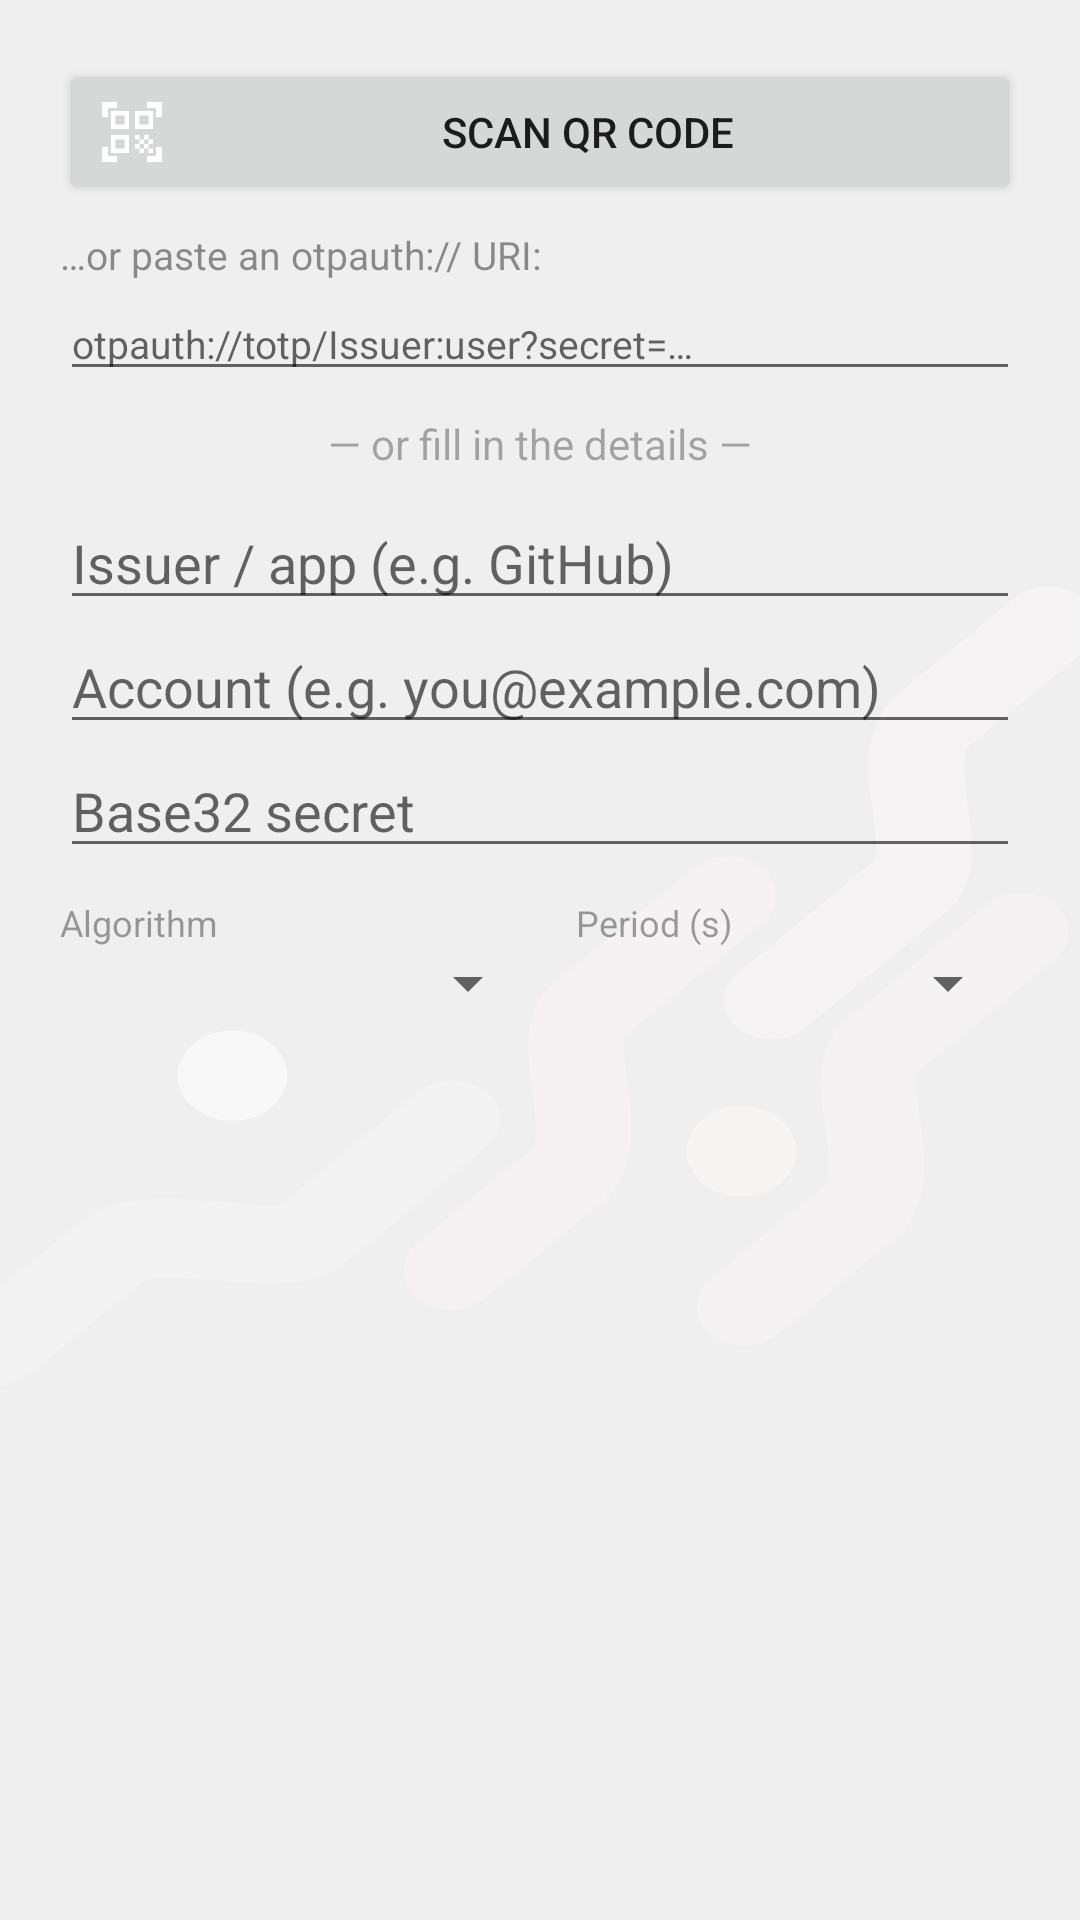

Layout XML and referenced resources for this Android screen:
<!-- AndroidManifest.xml: application theme Theme.LibreKeyCompanion -->
<!-- res/layout/dialog_add_entry.xml -->
<?xml version="1.0" encoding="utf-8"?>
<ScrollView xmlns:android="http://schemas.android.com/apk/res/android"
    android:layout_width="match_parent"
    android:layout_height="wrap_content">

<LinearLayout
    android:layout_width="match_parent"
    android:layout_height="wrap_content"
    android:orientation="vertical"
    android:padding="20dp">

    <Button
        android:id="@+id/btnScanQr"
        android:layout_width="match_parent"
        android:layout_height="wrap_content"
        android:text="Scan QR code"
        android:drawableStart="@drawable/ic_qr"
        android:drawablePadding="8dp"
        android:layout_marginBottom="8dp" />

    <TextView
        android:layout_width="match_parent"
        android:layout_height="wrap_content"
        android:text="…or paste an otpauth:// URI:"
        android:textSize="13sp"
        android:alpha="0.8"
        android:paddingBottom="2dp" />

    <EditText
        android:id="@+id/fieldUri"
        android:layout_width="match_parent"
        android:layout_height="wrap_content"
        android:hint="otpauth://totp/Issuer:user?secret=…"
        android:inputType="textUri"
        android:textSize="13sp" />

    <TextView
        android:layout_width="match_parent"
        android:layout_height="wrap_content"
        android:text="— or fill in the details —"
        android:gravity="center"
        android:alpha="0.6"
        android:paddingVertical="8dp" />

    <EditText
        android:id="@+id/fieldApp"
        android:layout_width="match_parent"
        android:layout_height="wrap_content"
        android:hint="Issuer / app (e.g. GitHub)"
        android:inputType="text" />

    <EditText
        android:id="@+id/fieldAccount"
        android:layout_width="match_parent"
        android:layout_height="wrap_content"
        android:hint="Account (e.g. you@example.com)"
        android:inputType="text" />

    <EditText
        android:id="@+id/fieldSecret"
        android:layout_width="match_parent"
        android:layout_height="wrap_content"
        android:hint="Base32 secret"
        android:inputType="textNoSuggestions" />

    <LinearLayout
        android:layout_width="match_parent"
        android:layout_height="wrap_content"
        android:orientation="horizontal"
        android:paddingTop="10dp">

        <LinearLayout
            android:layout_width="0dp"
            android:layout_height="wrap_content"
            android:layout_weight="1"
            android:orientation="vertical">
            <TextView
                android:layout_width="wrap_content"
                android:layout_height="wrap_content"
                android:text="Algorithm"
                android:textSize="12sp"
                android:alpha="0.7" />
            <Spinner
                android:id="@+id/spinnerAlgo"
                android:layout_width="match_parent"
                android:layout_height="wrap_content" />
        </LinearLayout>

        <LinearLayout
            android:layout_width="0dp"
            android:layout_height="wrap_content"
            android:layout_weight="1"
            android:orientation="vertical"
            android:paddingStart="12dp">
            <TextView
                android:layout_width="wrap_content"
                android:layout_height="wrap_content"
                android:text="Period (s)"
                android:textSize="12sp"
                android:alpha="0.7" />
            <Spinner
                android:id="@+id/spinnerPeriod"
                android:layout_width="match_parent"
                android:layout_height="wrap_content" />
        </LinearLayout>
    </LinearLayout>
</LinearLayout>
</ScrollView>
<!-- resources referenced by this layout -->
<resources>
  <!-- drawable ic_qr (drawable) -->
  <vector xmlns:android="http://schemas.android.com/apk/res/android"
      android:width="24dp" android:height="24dp"
      android:viewportWidth="24" android:viewportHeight="24"
      android:tint="@android:color/white">
    <path android:fillColor="@android:color/white"
      android:pathData="M9.5,6.5v3h-3v-3H9.5M11,5H5v6h6V5L11,5zM9.5,14.5v3h-3v-3H9.5M11,13H5v6h6V13L11,13zM17.5,6.5v3h-3v-3H17.5M19,5h-6v6h6V5L19,5zM13,13h1.5v1.5H13V13zM14.5,14.5H16V16h-1.5V14.5zM16,13h1.5v1.5H16V13zM13,16h1.5v1.5H13V16zM14.5,17.5H16V19h-1.5V17.5zM16,16h1.5v1.5H16V16zM17.5,14.5H19V16h-1.5V14.5zM17.5,17.5H19V19h-1.5V17.5zM22,7h-2V4h-3V2h5V7zM22,22v-5h-2v3h-3v2H22zM2,22h5v-2H4v-3H2V22zM2,2v5h2V4h3V2H2z"/>
  </vector>
  <style name="Theme.LibreKeyCompanion" parent="Theme.MaterialComponents.DayNight.NoActionBar">
          <item name="colorPrimary">@color/lkc_accent</item>
          <item name="colorPrimaryDark">@color/lkc_accent_dark</item>
          <item name="colorAccent">@color/lkc_accent</item>
          <item name="colorSecondary">@color/lkc_accent</item>
          <item name="android:colorBackground">@color/lkc_background</item>
          <item name="colorSurface">@color/lkc_surface</item>
          <item name="android:windowBackground">@drawable/window_background</item>
          <item name="android:statusBarColor">@color/lkc_accent_dark</item>
      </style>
  <color name="lkc_accent">#FC3864</color>
  <color name="lkc_accent_dark">#E02953</color>
  <color name="lkc_background">#EFEFEF</color>
  <color name="lkc_surface">#FFFFFF</color>
  <!-- drawable window_background (drawable) -->
  <?xml version="1.0" encoding="utf-8"?>
  <layer-list xmlns:android="http://schemas.android.com/apk/res/android">
      <item android:drawable="@color/lkc_background" />
      <item
          android:drawable="@drawable/app_background"
          android:gravity="fill" />
  </layer-list>
  <!-- drawable app_background: vector/xml drawable (drawable, 2989 chars, omitted) -->
</resources>
